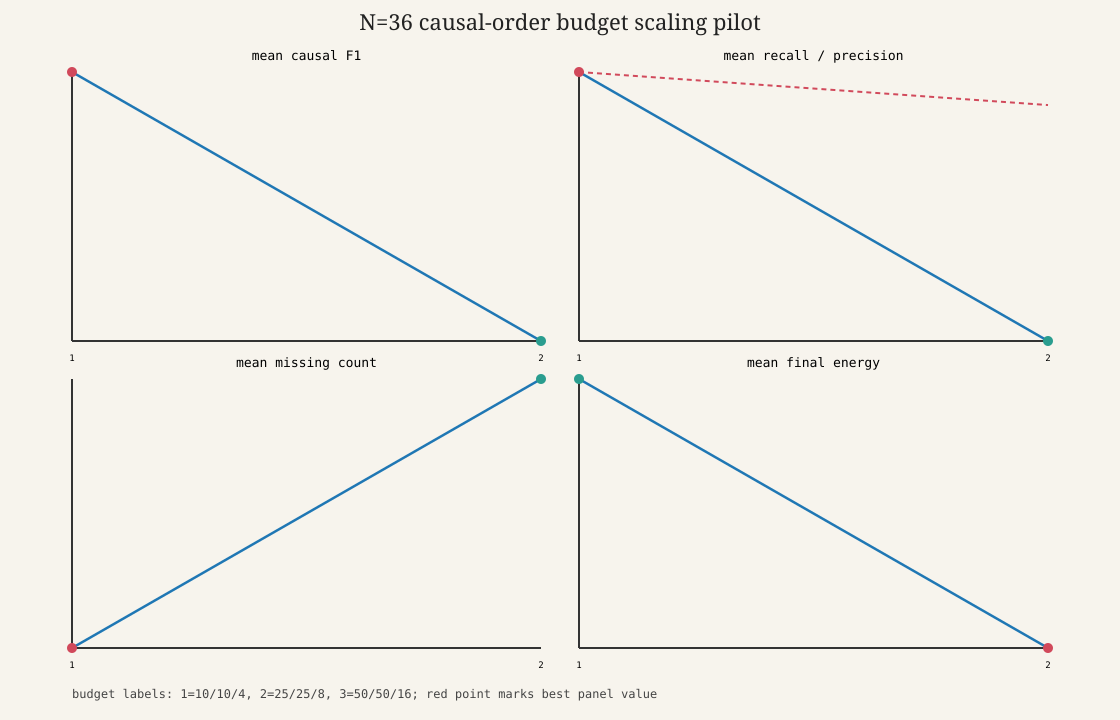

Data behind this chart, as committed beside it:
budget_label, row_status, gamma, case_seed, optimizer_seed, n, initial_temp, warmup_limit, anneal_limit, max_data, final_energy, energy_gap, interval_rmse, mm_dim_truth, mm_dim_recovered, success_flag, total_relations_target, total_relations_induced, correct_relations, missing_relations_count, extra_relations_count, exact_match, causal_precision, causal_recall
short_10_10_4, completed, 0.5, 1959, 1987, 36, 100, 10, 10, 4, 251.4, 251.4, 413613, 2, 1.886, false, 343, 201, 133, 210, 68, false, 0.6617, 0.3878
medium_25_25_8, completed, 0.5, 1959, 1987, 36, 100, 25, 25, 8, 215.6, 215.6, 664951, 2, 1.886, false, 343, 150, 92, 251, 58, false, 0.6133, 0.2682
long_50_50_16, deferred, 0.5, 1959, 1987, 36, 100, 50, 50, 16, NA, NA, NA, NA, NA, false, 0, 0, 0, 0, 0, false, NA, NA
